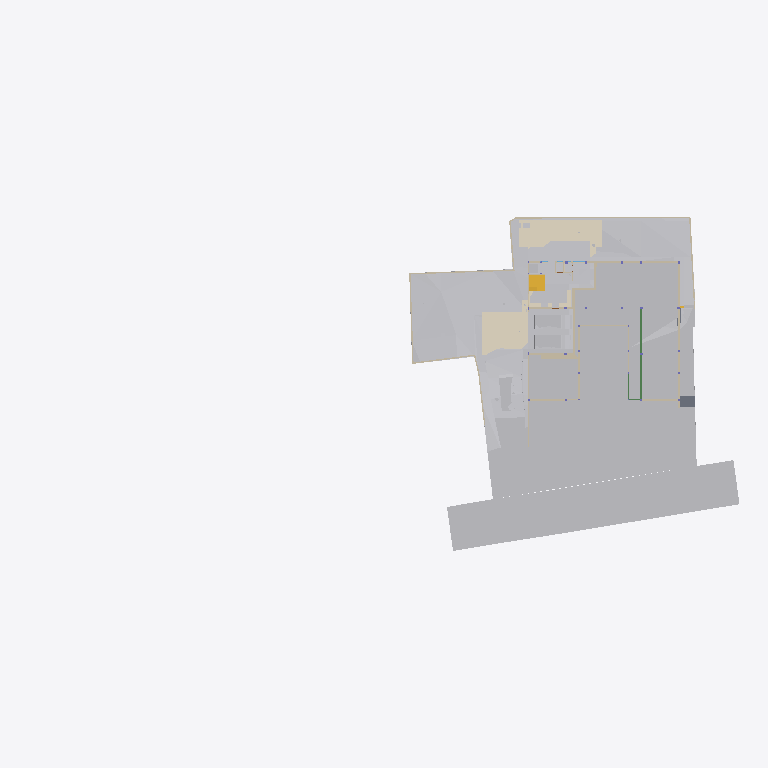
Plan cut of the same IFC building model at storey 'GF' (level -2.65 m, cut at -1.25 m), seen from above with north up, elements coloured by IFC class (only those large enough to see are counted): 33 other elements (light grey), 30 walls (beige), 6 coverings (cream), 2 stair flights (yellow), 2 beams (green), 1 slab (grey). Cut surfaces are drawn darker.
Extent 96.7 m × 45.5 m × 138.5 m (x, y, z). Storeys (12): Footing at -3.50 m; Site at -2.70 m; GF at -2.65 m; Electrical at 0.00 m; Plumbing at 0.00 m; Road Level at 0.00 m; Areacalc at 0.00 m; FF at 0.45 m; FF Lintel at 3.15 m; schedule at 3.50 m; SF at 3.65 m; Terrace at 5.00 m. Elements (1195): 223 IfcBeam, 118 IfcSlab, 105 IfcWall, 94 IfcCovering, 75 IfcSwitchingDevice, 72 IfcPipeSegment, 53 IfcColumn, 47 IfcLightFixture, 41 IfcDoor, 39 IfcFurniture, 36 IfcWindow, 31 IfcElectricDistributionBoard.

HEADER;
FILE_DESCRIPTION(('ViewDefinition [CoordinationView]'),'2;1');
FILE_NAME('Manilal.ifc','2025-09-10T12:43:34+05:30',(''),(''),'IfcOpenShell 0.8.3-post1','Bonsai 0.8.3-post1','');
FILE_SCHEMA(('IFC4X3'));
ENDSEC;
DATA;
#24581=IFCPROJECT('2TuuvCHJz54PsFPcraEbH$',$,'My Project',$,$,$,$,(#53,#354),#24580);
#35019=IFCSITE('0lpfVeOW52QfroqLYyHNY2',$,'My Site',$,$,#28,$,$,$,$,$,$,$,$);
#35435=IFCBUILDING('0MzaWOaS178x5FMqOflU3C',$,'My Building',$,$,#33,$,$,$,$,$,$);
#30840=IFCBUILDINGSTOREY('09kFoqoxrCvB1_fcEsMZsQ',$,'FF',$,$,#38,$,$,$,$);
#33791=IFCBUILDINGSTOREY('0zoFHJ9PnFW80M$mIVDQW3',$,'GF',$,$,#258,$,$,$,$);
#35436=IFCBUILDINGSTOREY('0MckaoTknA3edZMUNhTyAK',$,'SF',$,$,#6262,$,$,$,$);
#35437=IFCBUILDINGSTOREY('0DtUgpQ1b6nBmkLmvc_ehu',$,'FF Lintel',$,$,#3248,$,$,$,$);
#35438=IFCBUILDINGSTOREY('2nxT8wHGnDX9t8LjuK$yoz',$,'Footing',$,$,#16334,$,$,$,$);
#35439=IFCBUILDINGSTOREY('2JRfeNnUP7R92jcKtKmwj5',$,'Electrical',$,$,#5283,$,$,$,$);
#35440=IFCBUILDINGSTOREY('0fi$VcvNr0Zu6wnPuK6jDB',$,'Plumbing',$,$,#12883,$,$,$,$);
#35441=IFCBUILDINGSTOREY('0qJiDzySr4lhgisX7t8beM',$,'Site',$,$,#6749,$,$,$,$);
#35442=IFCBUILDINGSTOREY('33UZQ2TSvAg8IY4x5QCp2i',$,'schedule',$,$,#2336,$,$,$,$);
#35448=IFCBUILDINGSTOREY('3LpnsPikv4mRTBpfC3WQtx',$,'Road Level',$,$,#35447,$,$,$,$);
#35454=IFCBUILDINGSTOREY('2oUibsQsXAPxeAaTU5dGGW',$,'Terrace',$,$,#35453,$,$,$,$);
#35455=IFCBUILDINGSTOREY('3JrIAq4xL0avIQ8pEnV5X6',$,'Areacalc',$,$,#28105,$,$,$,$);
#6599=IFCGEOGRAPHICELEMENT('1mqx3WFMb0_xZzgY5_pKpf',$,'Site',$,$,#6441,#6598,$,.TERRAIN.);
#29425=IFCGEOGRAPHICELEMENT('20M0x6_hv1D8u5ftoKpVy3',$,'Road',$,$,#29400,#29424,$,.TERRAIN.);
#26244=IFCEARTHWORKSFILL('1xT4$PaqnDAhGXmfddmx$8',$,'Cube',$,$,#26223,#26243,$,.SLOPEFILL.);
#14006=IFCEARTHWORKSCUT('3NfQzW2p90kemh8IGcUxhf',$,'roader',$,$,#13849,#14005,$,.PAVEMENTMILLING.);
#20373=IFCEARTHWORKSCUT('2Q_BpVgoH5UP4ov3lAq_Nd',$,'Cut',$,$,#20358,#20372,$,.BASE_EXCAVATION.);
#19241=IFCEARTHWORKSFILL('1Znkwxu0n0meOY5Z$J5ocC',$,'New',$,$,#19208,#19240,$,.SLOPEFILL.);
#31012=IFCEARTHWORKSFILL('263qwxfur0Rg9ySw9RIZCG',$,'Cube',$,$,#30989,#31011,$,.SLOPEFILL.);
#20534=IFCEARTHWORKSCUT('1orBtrQ6r9QBXstUuMTyak',$,'Cut',$,$,#20521,#20533,$,.BASE_EXCAVATION.);
#13787=IFCCOVERING('07ka7WgDv0nO2Dwi6RpJJI',$,'Covering',$,$,#13779,#13786,$,$);
#31043=IFCEARTHWORKSFILL('3O_GobqT1E4v3eEFWom1zq',$,'Cube',$,$,#31017,#31042,$,.SLOPEFILL.);
#13800=IFCCOVERING('03Ox3hl4j9nvRXKoGSaXGU',$,'Covering',$,$,#13792,#13799,$,$);
#20459=IFCEARTHWORKSCUT('0lv4XU7zX8PPDYPdO7aOdg',$,'Cut',$,$,#20447,#20458,$,.BASE_EXCAVATION.);
#33545=IFCGEOGRAPHICELEMENT('3hzKcHmG15MBT$Lf89GHXN',$,'PureSite',$,$,#33382,#33544,$,.TERRAIN.);
#32789=IFCVEHICLE('0rzGDxo0H1CRYsT$ARQpVS',$,'Vehicle',$,$,#32766,#32788,$,$);
#32680=IFCVEHICLE('09kCGSf$LDBwv0agp2PRhM',$,'Vehicle',$,$,#32142,#32679,$,$);
#20318=IFCEARTHWORKSCUT('01J8VwQ8f08gmXDrlhIlzq',$,'Cut',$,$,#20304,#20317,$,.BASE_EXCAVATION.);
#109311=IFCVEHICLE('22hYSdUYjCqevIDD6sVVH1',$,'Vehicle',$,$,#109348,#109324,$,$);
#20353=IFCEARTHWORKSCUT('3P_ZVV06j60u6$ptV0zgAt',$,'Cut',$,$,#20341,#20352,$,.BASE_EXCAVATION.);
#20634=IFCEARTHWORKSCUT('2CFy$zORXCoR3tq$xUvFLs',$,'Cut',$,$,#20623,#20633,$,.BASE_EXCAVATION.);
#20584=IFCEARTHWORKSCUT('3XBGdyU2D9MeN3q92cqay6',$,'Cut',$,$,#20572,#20583,$,.BASE_EXCAVATION.);
#20551=IFCEARTHWORKSCUT('3BmSG7kdb5efpA6FN0Vb4n',$,'Cut',$,$,#20539,#20550,$,.BASE_EXCAVATION.);
#7021=IFCWALL('3MfSYaOiTA4AjSKpPvRhyi',$,'Wall',$,$,#6992,#7020,$,$);
#20336=IFCEARTHWORKSCUT('1Tsuz9sRb3YODMAWko00m1',$,'Cut',$,$,#20323,#20335,$,.BASE_EXCAVATION.);
#20718=IFCEARTHWORKSCUT('1t$VJ4$o90evgf8hngEw3O',$,'Cut',$,$,#20706,#20717,$,.BASE_EXCAVATION.);
#21829=IFCSLAB('2itx3SPYH1AO7A3qAvwhI1',$,'Slab',$,$,#21814,#21828,$,$);
#54007=IFCWALL('1GppCG6LrDywOQqWlDzPYg',$,'Wall',$,$,#53992,#54006,$,$);
#7158=IFCWALL('2UlyJbGOL47vem9W3W5T7b',$,'Wall',$,$,#7129,#7157,$,$);
#19393=IFCSTAIRFLIGHT('0QDG9AXQX0PgjOZTZBSSJQ',$,'StairFlight',$,$,#19253,#19392,$,12,11,0.183333337306976,0.150000005960464,.STRAIGHT.);
#19448=IFCSTAIRFLIGHT('0zdXW$cUL1CfQYZEU8WTCw',$,'StairFlight.001',$,$,#19398,#19447,$,5,4,0.181400012969971,0.100000001490116,.STRAIGHT.);
#7104=IFCWALL('1v3BeDslv3W8LfR3WiqTEd',$,'Wall',$,$,#7075,#7103,$,$);
#7124=IFCWALL('2oTy5UOG136OtM3IP_qiPs',$,'Wall',$,$,#7109,#7123,$,$);
#37091=IFCCOVERING('3M_IR1CND58RzQlgTXES$a',$,'Covering',$,$,#37079,#37090,$,$);
#25677=IFCWALL('1y9LlCFE1CCu1DMdS4hkit',$,'Wall',$,$,#25662,#25676,$,$);
#20600=IFCEARTHWORKSCUT('3DH8AXGtr84A1S6fSLl6R5',$,'Cut',$,$,#20589,#20599,$,.BASE_EXCAVATION.);
#24843=IFCWALL('1S$hEQf45Fc8bCexxSjiqx',$,'Wall',$,$,#24828,#24842,$,$);
#104233=IFCBEAM('3yG4HtnWnBAeBFz8AI_SEl',$,'Beam',$,$,#104280,#104253,$,$);
#104281=IFCBEAM('1brod0d5XF$A894rG33zPS',$,'Beam',$,$,#104337,#104301,$,$);
#24763=IFCWALL('1blMx1j7D9ovLtEALIdSvE',$,'Wall',$,$,#24748,#24762,$,$);
#24863=IFCWALL('13fKND$mT52eNv5H8E3Oyf',$,'Wall',$,$,#24848,#24862,$,$);
#20499=IFCEARTHWORKSCUT('08D7EzEO5EDf77PNZj4fIk',$,'Cut',$,$,#20482,#20498,$,.BASE_EXCAVATION.);
#7055=IFCWALL('2Y2Bm57Cb8Exxz7st0aRUc',$,'Wall',$,$,#7026,#7054,$,$);
#24783=IFCWALL('1Hh0bwoXvFTPbHjl4Uoh10',$,'Wall',$,$,#24768,#24782,$,$);
#4798=IFCTRANSPORTELEMENT('1lIwF9RXDBlxGhBHYvHlMS',$,'TransportElement',$,$,#4775,#4797,$,$);
#20567=IFCEARTHWORKSCUT('16FET8TSj1cgzvcEgIN4wr',$,'Cut',$,$,#20556,#20566,$,.BASE_EXCAVATION.);
#20650=IFCEARTHWORKSCUT('117L2eAFbDcAQX$djQoJMP',$,'Cut',$,$,#20639,#20649,$,.BASE_EXCAVATION.);
#7968=IFCFURNITURE('2eCSdMrzH5F8FKRq_Kat7X',$,'Furniture',$,$,#7927,#7967,$,$);
#23834=IFCWALL('2y7B0WsOvCxODdGZKi1Z$T',$,'Wall',$,$,#23819,#23833,$,$);
#112750=IFCWALL('1nyU90oHj4hBRTa6e8QMhS',$,'Wall',$,$,#117882,#112775,$,$);
#19013=IFCWALL('18Inp_KXrA6OH4xH0wBY6E',$,'Wall',$,$,#117291,#19012,$,$);
#17523=IFCWALL('0J9S4Srlb1MOsgNvH90_Ni',$,'Wall',$,$,#17508,#17522,$,$);
#6852=IFCWALL('10l$0x7lzBbBMMGF1qxI0s',$,'Wall',$,$,#6830,#6851,$,$);
#326=IFCCOVERING('27txxw6h131AM6UMtb2w5p',$,'Covering',$,$,#314,#325,$,$);
#6886=IFCWALL('10RvTK_K97Xg3Zon6pJwxP',$,'Wall',$,$,#6857,#6885,$,$);
#37114=IFCCOVERING('0MEfGn_p91mgQnywAbL9$E',$,'Covering',$,$,#37102,#37113,$,$);
#20390=IFCEARTHWORKSCUT('1$p4eSUvT2WBuIfwXj1KUy',$,'Cut',$,$,#20378,#20389,$,.BASE_EXCAVATION.);
#23801=IFCWALL('2b3PW_qXrFKeU5$CuA$$$b',$,'Wall',$,$,#23786,#23800,$,$);
#20442=IFCEARTHWORKSCUT('3KiEpGBc11ZuQOzkAXEcMN',$,'Cut',$,$,#20431,#20441,$,.BASE_EXCAVATION.);
#309=IFCCOVERING('3erdxtYOTF6hsIy9z_3VeT',$,'Covering',$,$,#297,#308,$,$);
#24202=IFCWALL('1G4jfeXKvE59YRcJgx4ymf',$,'Wall',$,$,#24187,#24201,$,$);
#19093=IFCWALL('2BJjNEvBfCoeB82Dh_tGKG',$,'Wall',$,$,#114847,#19092,$,$);
#19153=IFCWALL('0HbzCx_IT6qhHcuZYa$tLV',$,'Wall',$,$,#114969,#19152,$,$);
#112339=IFCWALL('02AL$qLwj0VxqOwys5ZTQy',$,'Wall',$,$,#114908,#112364,$,$);
#24823=IFCWALL('1L3aCByCT2RR$DiJTF12wq',$,'Wall',$,$,#24808,#24822,$,$);
#17638=IFCWALL('2U66_ERPrD$A$2PTOc1bPA',$,'Wall',$,$,#17623,#17637,$,$);
#17543=IFCWALL('1skRZA3gDArPLyHJ1xBWOA',$,'Wall',$,$,#17528,#17542,$,$);
#24426=IFCWALL('3i48sjq8T0IPkngbd_9vma',$,'Wall',$,$,#24411,#24425,$,$);
#20299=IFCEARTHWORKSCUT('2IfjuX05L3Q9F73mkLJFNM',$,'Cut',$,$,#20288,#20298,$,.BASE_EXCAVATION.);
#112219=IFCWALL('0hUDkLesr2L9DkySmUSvp2',$,'Wall',$,$,#114842,#112244,$,$);
#20701=IFCEARTHWORKSCUT('3XTDaZBM58oPXW88XqT1Sk',$,'Cut',$,$,#20690,#20700,$,.BASE_EXCAVATION.);
#14121=IFCUNITARYEQUIPMENT('1P6lCedvD5Xger8vGxUADY',$,'UnitaryEquipment',$,$,#14098,#14120,$,$);
#14135=IFCUNITARYEQUIPMENT('0HCdZ8P3P4TOU$eGOCNYuA',$,'UnitaryEquipment',$,$,#14126,#14134,$,$);
#24743=IFCWALL('38WQRDURv5TO82m6jFrGGv',$,'Wall',$,$,#24728,#24742,$,$);
#24651=IFCWALL('15wsNTS6L51xF_S_YY2vpP',$,'Wall',$,$,#24636,#24650,$,$);
#17603=IFCWALL('0NXfgi9BT5$x6dqiz38cKQ',$,'Wall',$,$,#17588,#17602,$,$);
ENDSEC;
